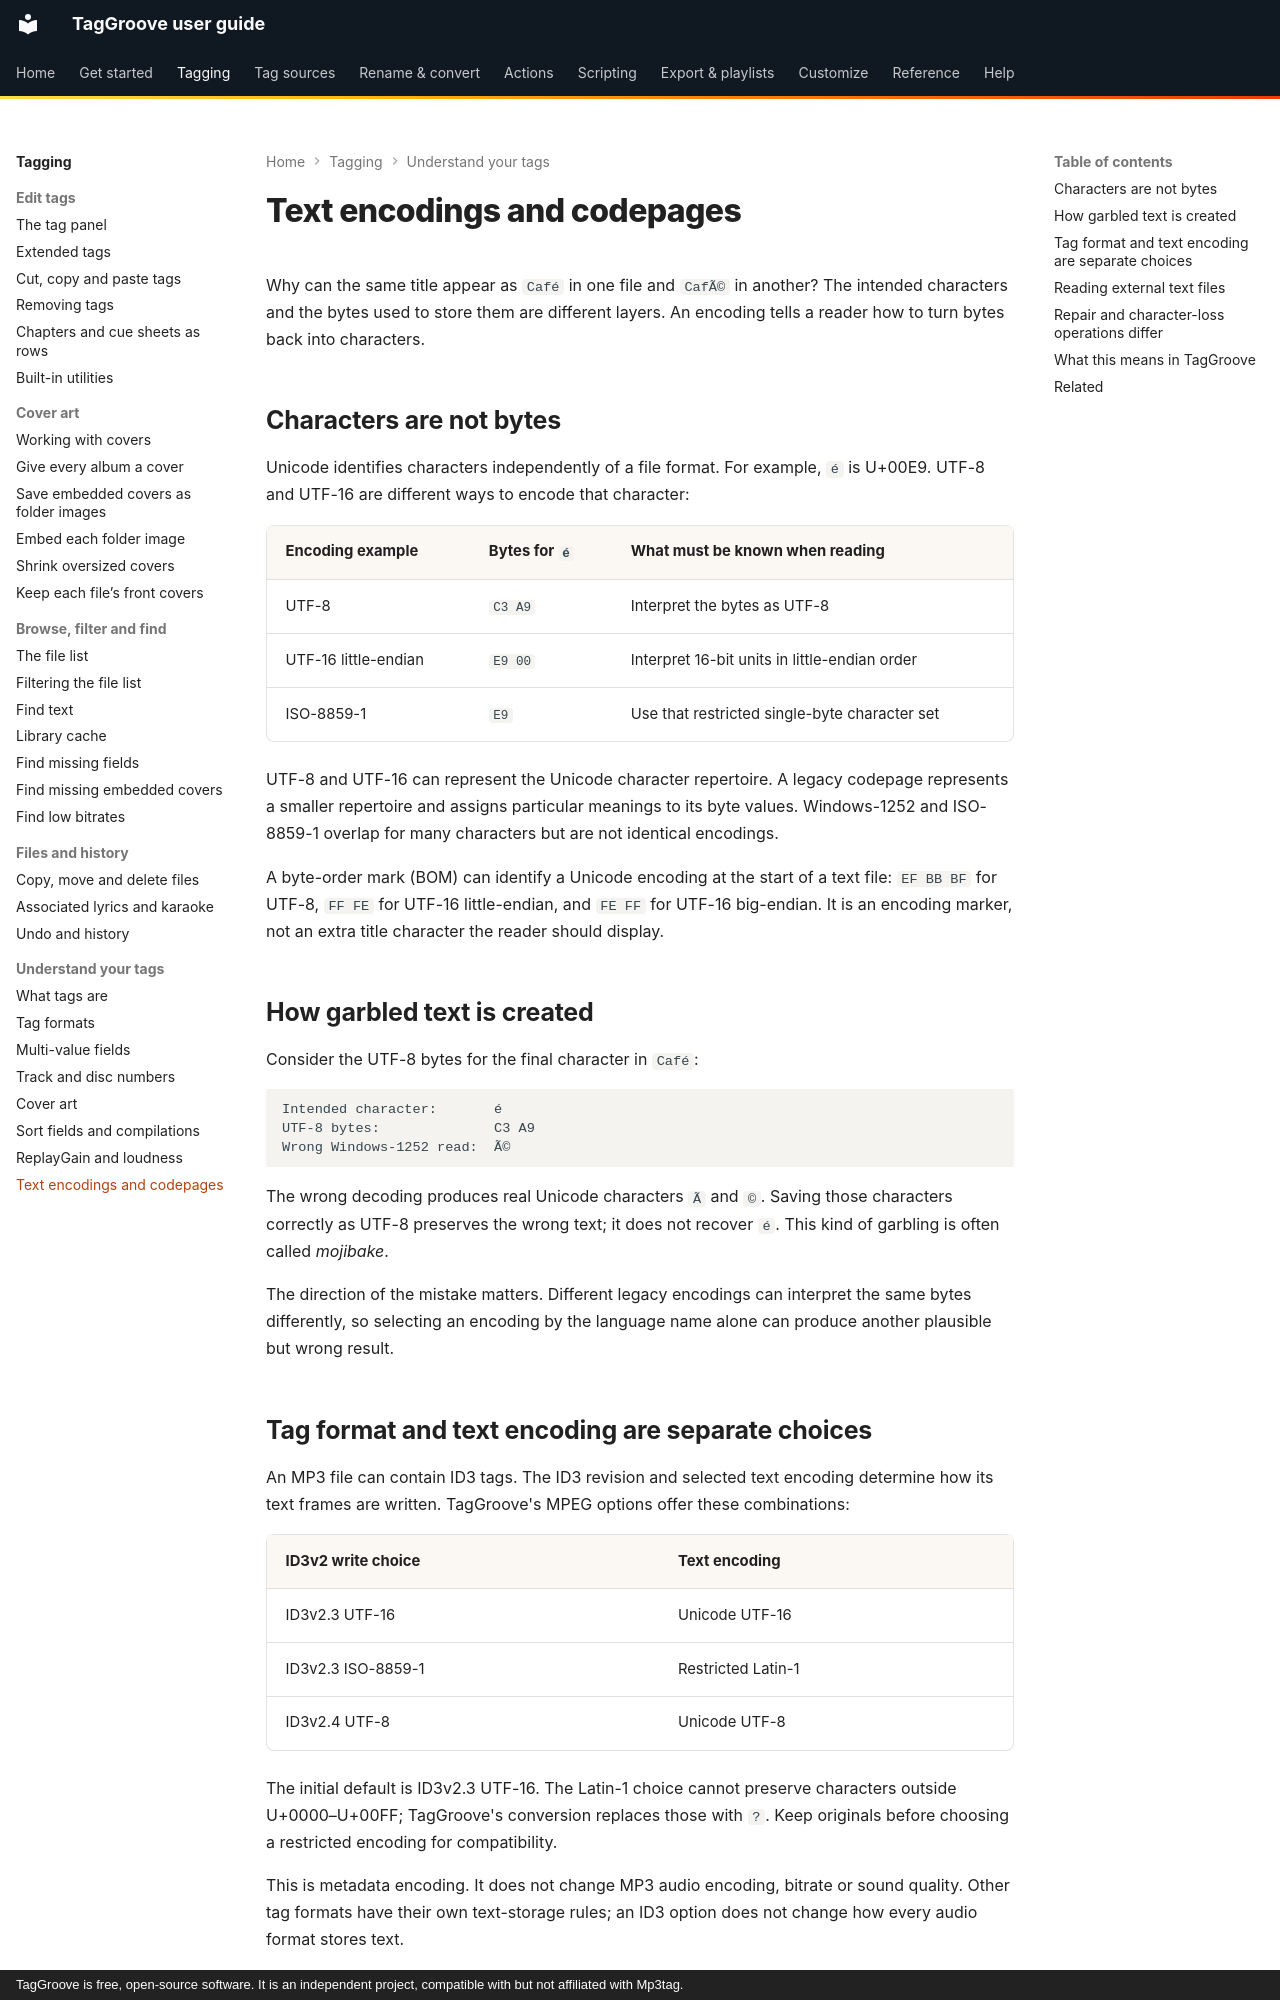

repository: johnneerdael/TagGroove · page: tagging/concepts/text-encodings/index.html · generator: mkdocs · copyright: TagGroove is free, open-source software. It is an independent project, compatible with but not affiliated with Mp3tag.

# Text encodings and codepages

Why can the same title appear as `Café` in one file and `CafÃ©` in another?
The intended characters and the bytes used to store them are different
layers. An encoding tells a reader how to turn bytes back into characters.

## Characters are not bytes

Unicode identifies characters independently of a file format. For example,
`é` is U+00E9. UTF-8 and UTF-16 are different ways to encode that character:

| Encoding example | Bytes for `é` | What must be known when reading |
|---|---|---|
| UTF-8 | `C3 A9` | Interpret the bytes as UTF-8 |
| UTF-16 little-endian | `E9 00` | Interpret 16-bit units in little-endian order |
| ISO-8859-1 | `E9` | Use that restricted single-byte character set |

UTF-8 and UTF-16 can represent the Unicode character repertoire. A legacy
codepage represents a smaller repertoire and assigns particular meanings
to its byte values. Windows-1252 and ISO-8859-1 overlap for many characters
but are not identical encodings.

A byte-order mark (BOM) can identify a Unicode encoding at the start of a
text file: `EF BB BF` for UTF-8, `FF FE` for UTF-16 little-endian, and
`FE FF` for UTF-16 big-endian. It is an encoding marker, not an extra title
character the reader should display.

## How garbled text is created

Consider the UTF-8 bytes for the final character in `Café`:

```text
Intended character:       é
UTF-8 bytes:              C3 A9
Wrong Windows-1252 read:  Ã©
```

The wrong decoding produces real Unicode characters `Ã` and `©`. Saving
those characters correctly as UTF-8 preserves the wrong text; it does not
recover `é`. This kind of garbling is often called *mojibake*.

The direction of the mistake matters. Different legacy encodings can
interpret the same bytes differently, so selecting an encoding by the
language name alone can produce another plausible but wrong result.

## Tag format and text encoding are separate choices

An MP3 file can contain ID3 tags. The ID3 revision and selected text
encoding determine how its text frames are written. TagGroove's MPEG options
offer these combinations:

| ID3v2 write choice | Text encoding |
|---|---|
| ID3v2.3 UTF-16 | Unicode UTF-16 |
| ID3v2.3 ISO-8859-1 | Restricted Latin-1 |
| ID3v2.4 UTF-8 | Unicode UTF-8 |

The initial default is ID3v2.3 UTF-16. The Latin-1 choice cannot preserve
characters outside U+0000–U+00FF; TagGroove's conversion replaces those with
`?`. Keep originals before choosing a restricted encoding for compatibility.

This is metadata encoding. It does not change MP3 audio encoding,
bitrate or sound quality. Other tag formats have their own text-storage
rules; an ID3 option does not change how every audio format stores text.
